Run: headless pygame with SDL's dummy video driver; simulated clock (each Clock.tick advances the game by its frame time, no real sleeping); random seed 0; keys injected as events and as key.get_pressed() state; no mouse input.
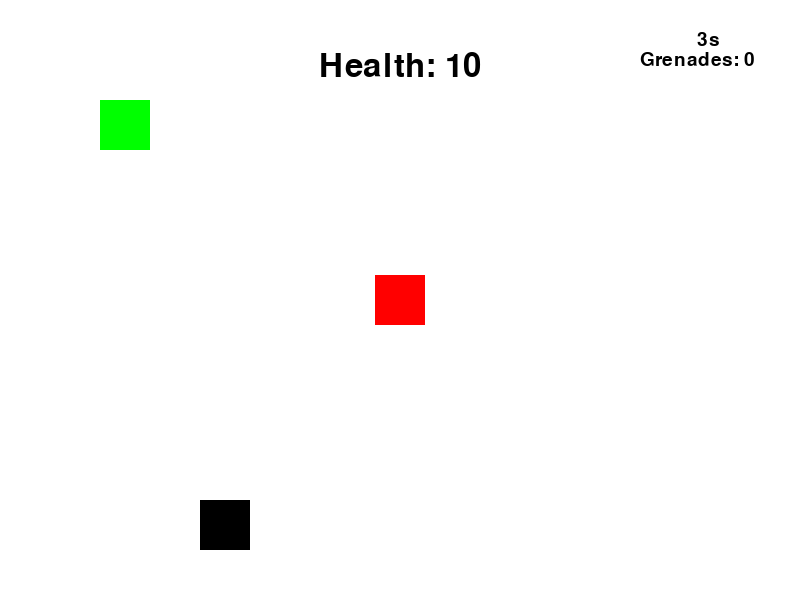
Frame 1 of 4 · flips 1–60 · no input
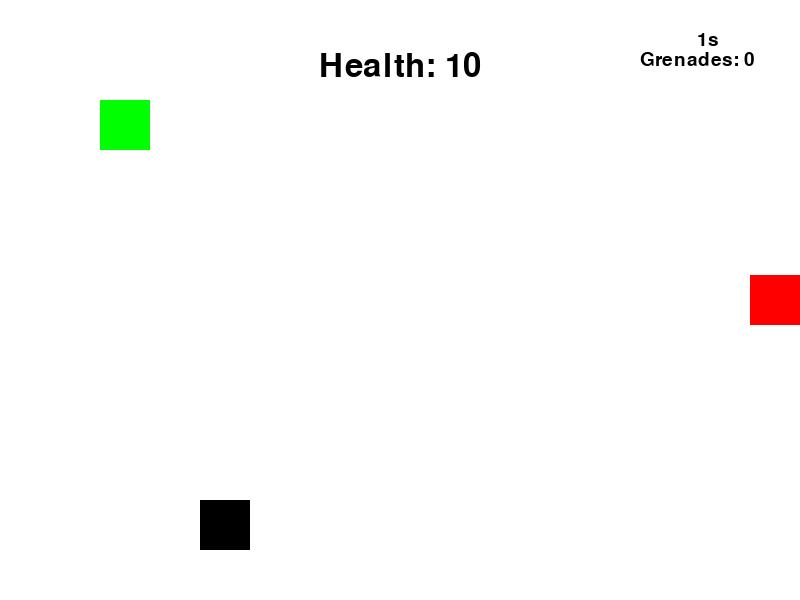
Frame 2 of 4 · flips 61–180 · tapped SPACE, RETURN · held RIGHT (→), D
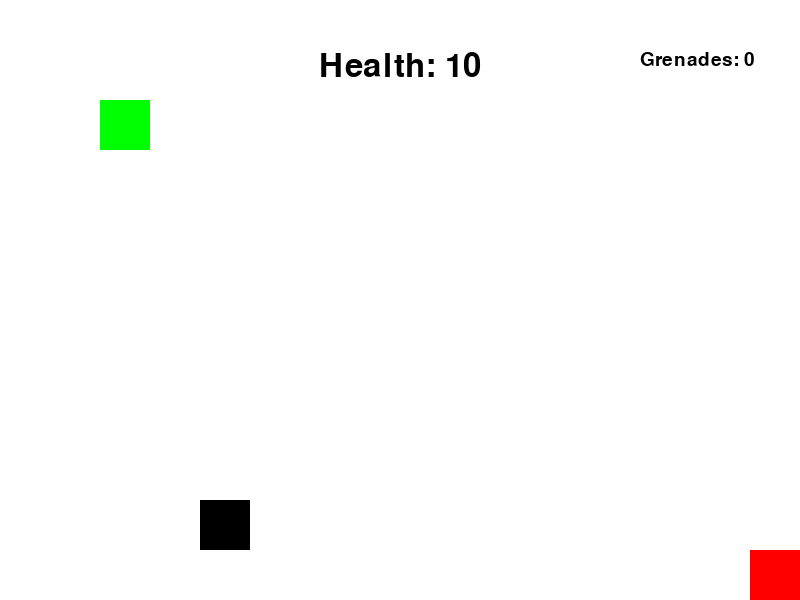
Frame 3 of 4 · flips 181–300 · held DOWN (↓), S
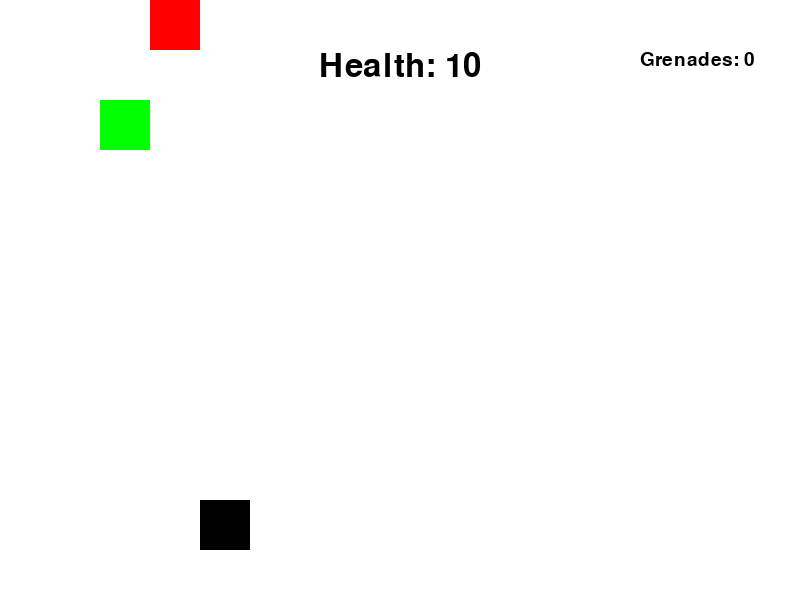
Frame 4 of 4 · flips 301–420 · held LEFT (←), A, UP (↑), W

The pygame program that drew these frames:

import pygame
import random
import math

# Inicializace Pygame
pygame.init()
pygame.font.init()

font1 = pygame.font.Font(None, 48)
font2 = pygame.font.Font(None, 28)

# Nastavení velikosti okna
screen_width = 800
screen_height = 600
screen = pygame.display.set_mode((screen_width, screen_height))
pygame.display.set_caption("Pygame Hráč - WASD Ovládání")

# Barvy
WHITE = (255, 255, 255)
RED = (255, 0, 0)
GREEN = (0, 255, 0)
BLACK = (0, 0, 0)
EXPLOSION_COLOR = (255, 165, 0)

# promenne
grenades_inv = 0

# Třída pro hráče
class Player:
    def __init__(self, x, y, size, speed):
        self.x = x
        self.y = y
        self.size = size
        self.speed = speed
        self.health = 10
        self.grenades = 0
        self.has_grenade = False
        self.last_grenade_time = 0

    def move(self, keys):
        if keys[pygame.K_a]:  # Pohyb doleva
            self.x -= self.speed
        if keys[pygame.K_d]:  # Pohyb doprava
            self.x += self.speed
        if keys[pygame.K_w]:  # Pohyb nahoru
            self.y -= self.speed
        if keys[pygame.K_s]:  # Pohyb dolů
            self.y += self.speed

        # Udržení hráče v rámci obrazovky
        self.x = max(0, min(self.x, screen_width - self.size))
        self.y = max(0, min(self.y, screen_height - self.size))

    def draw(self, screen):
        pygame.draw.rect(screen, RED, (self.x, self.y, self.size, self.size))
    
    def get_rect(self):
        return pygame.Rect(self.x, self.y, self.size, self.size)
    
    def update(self):
        player_rect = self.get_rect()
        
        self.num_grenade()
        
        for medkit_inst in medkits:
            medkit_rect = medkit_inst.get_rect()
            
            if player_rect.colliderect(medkit_rect):
                self.health += 25
                medkit_inst.x = random.randint(0, screen_width - medkit_inst.size)
                medkit_inst.y = random.randint(0, screen_height - medkit_inst.size)
                if self.health >= 100:
                    self.health = 100
            
        for grenade_inst in grenades:
            grenade_rect = grenade_inst.get_rect()
            
            if player_rect.colliderect(grenade_rect):
                self.grenades += 1
                grenade_inst.x = random.randint(0, screen_width - grenade_inst.size)
                grenade_inst.y = random.randint(0, screen_height - grenade_inst.size)
    
    def num_grenade(self):
        if self.grenades > 0:
            self.has_grenade = True
        else:
            self.has_grenade = False
        
    def throw_grenade(self, velocity_x, velocity_y):
        current_time = pygame.time.get_ticks()
        if self.grenades > 0 and current_time - self.last_grenade_time >= 3000:
            thrown_grenade = Grenade_projectile(self.x, self.y, velocity_x, velocity_y)
            self.grenades -= 1
            self.last_grenade_time = current_time
            return thrown_grenade
        return None
        
            
    
class Medkit:
    def __init__(self, x=0, y=0, size=0):
        self.x = x
        self.y = y
        self.size = size
        
    def draw(self, screen):
        pygame.draw.rect(screen, GREEN, (self.x, self.y, self.size, self.size))
    
    def get_rect(self):
        return pygame.Rect(self.x, self.y, self.size, self.size)
    
class Grenade:
    def __init__(self, x=0, y=0, size=0):
        self.x = x
        self.y = y
        self.size = size
    
    def draw(self, screen):
        pygame.draw.rect(screen, BLACK, (self.x, self.y, self.size, self.size))
        
    def get_rect(self):
        return pygame.Rect(self.x, self.y, self.size, self.size)
    
class Grenade_projectile:
    def __init__(self, x, y, velocity_x, velocity_y):
        self.x = x
        self.y = y
        self.velocity_x = velocity_x
        self.velocity_y = velocity_y
        self.size = 20
        self.start_x = x
        self.start_y = y
        self.state = 'moving'
        self.stop_time = 0 
        self.explosion_radius = 300
        self.explosion_damage = 5
        self.explosion_time = 0
        self.explosion_duration = 500

    def update(self):
        if self.state == 'moving':
            self.x += self.velocity_x
            self.y += self.velocity_y
        
            distance_travelled = math.sqrt((self.x - self.start_x)**2 + (self.y - self.start_y)**2)
            
            if distance_travelled >= 500:
                self.state = 'stopped'
                self.stop_time = pygame.time.get_ticks()
        
        elif self.state == 'stopped':
            if pygame.time.get_ticks() - self.stop_time >= 1000:
                self.state = 'exploded'
                self.explosion_time = pygame.time.get_ticks()
                self.explode()
    
    def draw(self, screen):
        if self.state == 'stopped' or self.state == 'moving':
            pygame.draw.circle(screen, BLACK, (self.x, self.y), self.size)
        
        elif self.state == 'exploded':
            pygame.draw.circle(screen, EXPLOSION_COLOR, (self.x, self.y), self.explosion_radius, 3)
    
    def explode(self):
        player_rect = player.get_rect()
        distance = math.sqrt((self.x - player.x) ** 2 + (self.y - player.y) ** 2)
        
        if distance <= self.explosion_radius:
            # Player is within the explosion radius, deal damage
            player.health -= self.explosion_damage
            if player.health < 0:
                player.health = 0
    
    

# Vytvoření hráče
player = Player(screen_width // 2 - 25, screen_height // 2 - 25, 50, 5)

medkit_inst = Medkit()
grenade_inst = Grenade()
medkits = [
    Medkit(100, 100, 50)
    ]
grenades = [
    Grenade(200, 500, 50)
   ]

thrown_grenades = []

# Hlavní herní smyčka
running = True
while running:
    # Zpracování událostí
    for event in pygame.event.get():
        if event.type == pygame.QUIT:
            running = False
            
    keys = pygame.key.get_pressed()
    
    if keys[pygame.K_SPACE] and player.has_grenade:
        thrown_grenade = player.throw_grenade(5, -5)
        if thrown_grenade:
            thrown_grenades.append(thrown_grenade)
    
    current_time = pygame.time.get_ticks()
    cooldown_time = max(0, 4000 - (current_time - player.last_grenade_time)) // 1000    
            
    health_bar = font1.render(f"Health: {player.health}", True, (0, 0, 0))
    grenades_txt = font2.render(f"Grenades: {player.grenades}", True, (0, 0, 0))
    grenades_cd = font2.render(f"{cooldown_time}s", True, (0, 0, 0))

    player.move(keys)

    screen.fill(WHITE)
    
    screen.blit(health_bar, ((screen_width - health_bar.get_width())//2, 50))
    screen.blit(grenades_txt, ((screen_width - 160), 50))
    if cooldown_time > 0:
        screen.blit(grenades_cd, ((screen_width - 160 + (grenades_txt.get_width()//2)), 30))
    
    player.update()

    player.draw(screen)
    for medkit_inst in medkits:
        medkit_inst.draw(screen)
    
    for grenade_inst in grenades:
        grenade_inst.draw(screen)
    
    for thrown_grenade in thrown_grenades:
        thrown_grenade.update()
        thrown_grenade.draw(screen)
        if thrown_grenade.state == 'exploded' and pygame.time.get_ticks() - thrown_grenade.explosion_time > 500:
            thrown_grenades.remove(thrown_grenade)

    pygame.display.flip()

    pygame.time.Clock().tick(60)

pygame.quit()
